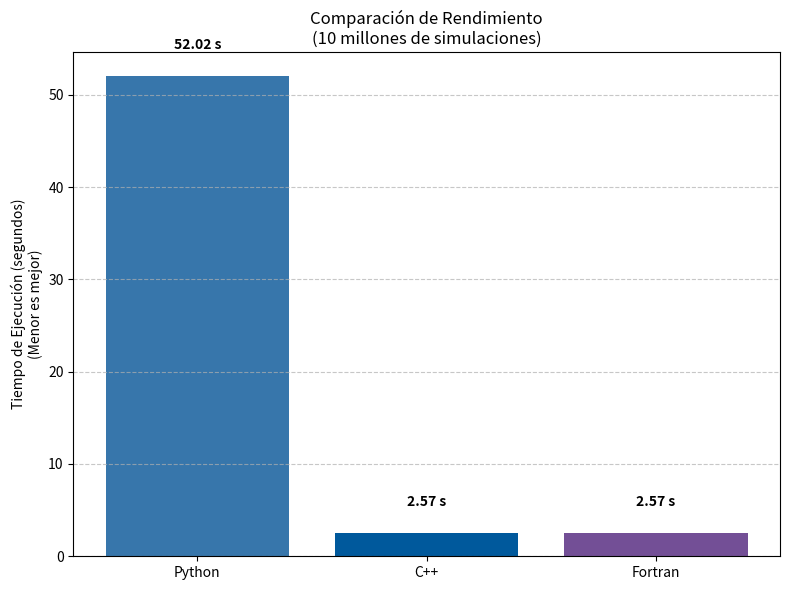

This chart was generated by the following Python code:
import matplotlib.pyplot as plt
import numpy as np

# --- ¡PON TUS DATOS AQUÍ! ---
# Reemplaza estos números con los que te salieron en la terminal
tiempo_python = 52.0193   # Ejemplo (pon el tuyo real)
tiempo_cpp = 2.568385      # Ejemplo
tiempo_fortran = 2.5723039999999999   # Ejemplo

lenguajes = ['Python', 'C++', 'Fortran']
tiempos = [tiempo_python, tiempo_cpp, tiempo_fortran]
colores = ['#3776ab', '#00599C', '#734f96'] # Colores oficiales aprox

plt.figure(figsize=(8, 6))

# Crear gráfico de barras
barras = plt.bar(lenguajes, tiempos, color=colores)

# Añadir etiquetas de valor encima de las barras
for barra in barras:
    yval = barra.get_height()
    plt.text(barra.get_x() + barra.get_width()/2, yval + (0.05 * max(tiempos)), 
             f'{yval:.2f} s', ha='center', va='bottom', fontweight='bold')

plt.ylabel('Tiempo de Ejecución (segundos)\n(Menor es mejor)')
plt.title(f'Comparación de Rendimiento\n(10 millones de simulaciones)')
plt.grid(axis='y', linestyle='--', alpha=0.7)

# Escala logarítmica opcional si la diferencia es abismal
# plt.yscale('log') 

plt.tight_layout()
plt.savefig("benchmark_tiempos.png", dpi=300)
plt.show()